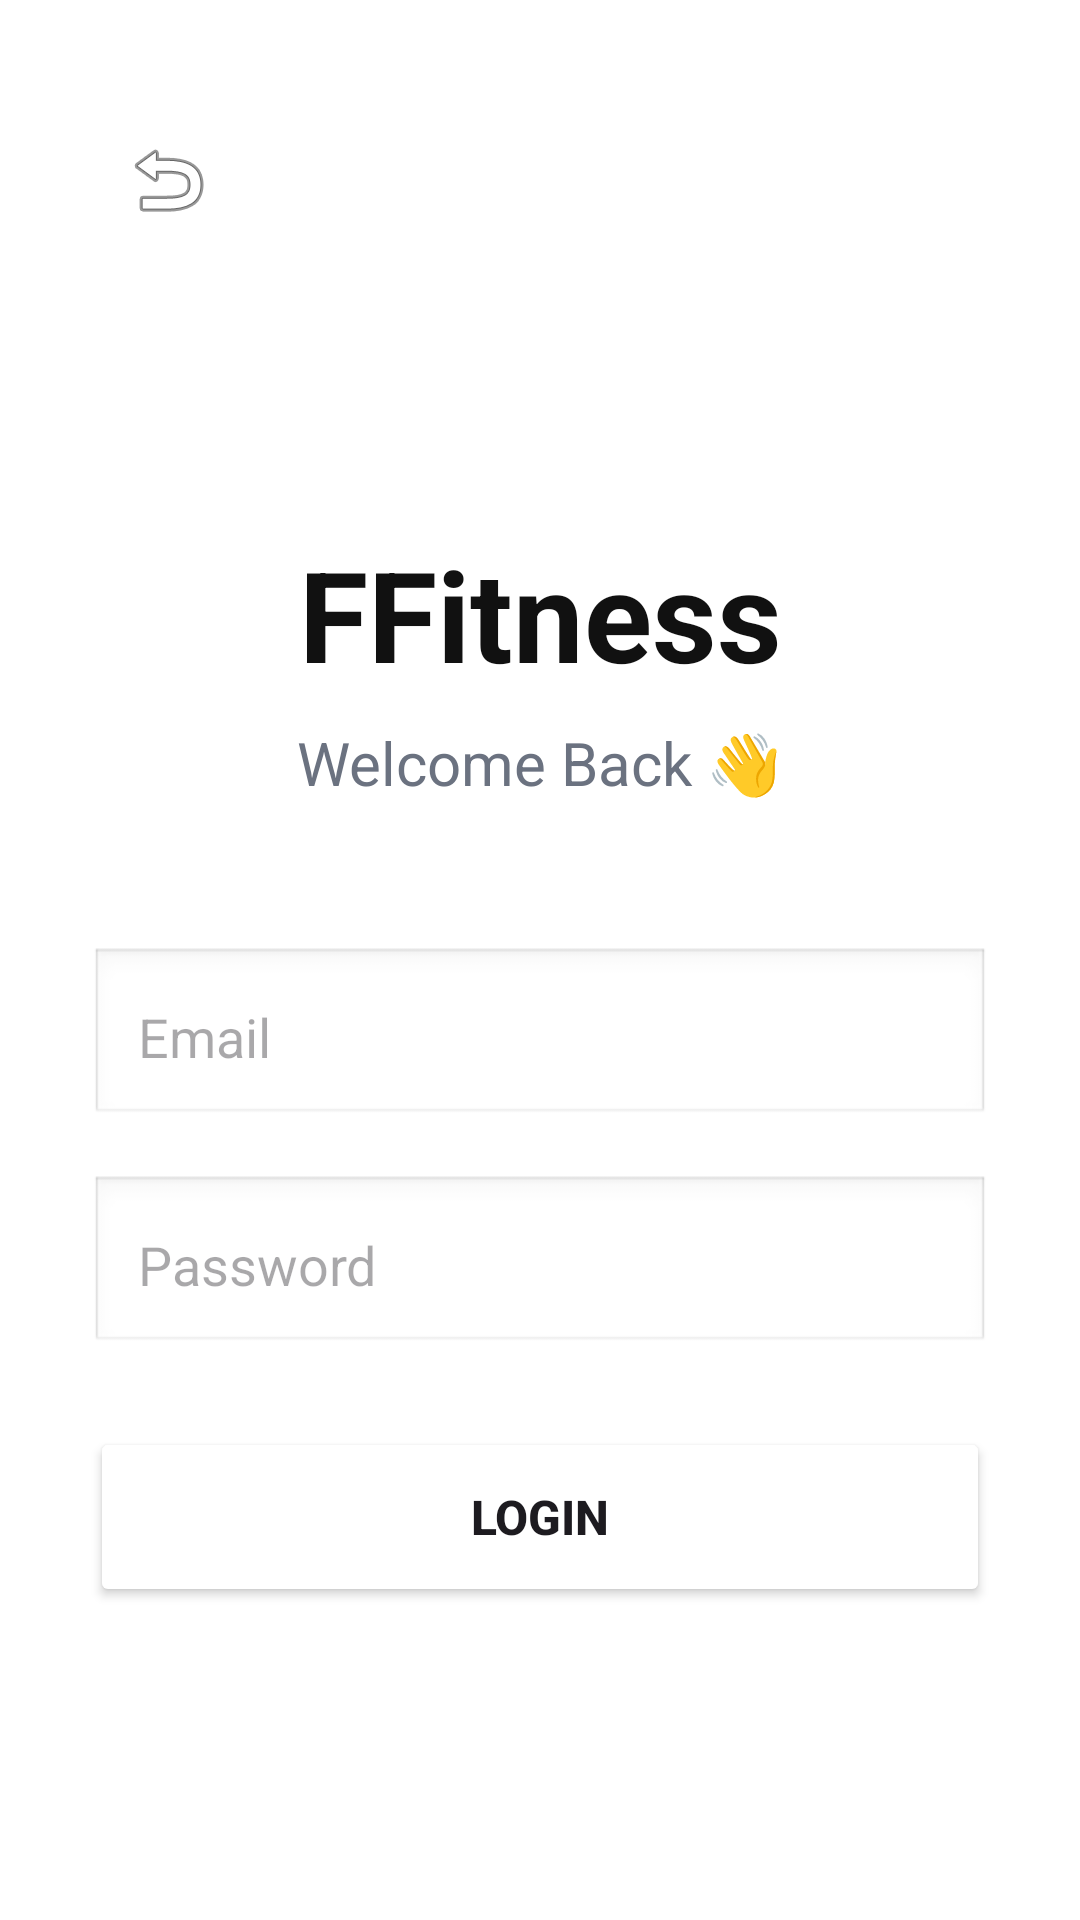

Here is an Android app screen rendered from its layout file. Give the layout XML and the strings, colors and styles it references.
<!-- AndroidManifest.xml: application theme Theme.DemoRetrofit -->
<!-- res/layout/activity_login.xml -->
<?xml version="1.0" encoding="utf-8"?>
<androidx.constraintlayout.widget.ConstraintLayout xmlns:android="http://schemas.android.com/apk/res/android"
    xmlns:app="http://schemas.android.com/apk/res-auto"
    xmlns:tools="http://schemas.android.com/tools"
    android:id="@+id/main"
    android:layout_width="match_parent"
    android:layout_height="match_parent"
    android:background="@android:color/white"
    android:padding="24dp"
    tools:context=".ui.LoginActivity">

    <include
        android:id="@+id/back_button_bar"
        layout="@layout/back_button_bar"
        android:layout_width="0dp"
        android:layout_height="wrap_content"
        app:layout_constraintTop_toTopOf="parent"
        app:layout_constraintStart_toStartOf="parent"
        app:layout_constraintEnd_toEndOf="parent" />

    <TextView
        android:id="@+id/textView_app_name"
        android:layout_width="wrap_content"
        android:layout_height="wrap_content"
        android:text="FFitness"
        android:textSize="42sp"
        android:textColor="#111111"
        android:textStyle="bold"
        app:layout_constraintBottom_toTopOf="@id/textView_welcome"
        app:layout_constraintEnd_toEndOf="parent"
        app:layout_constraintStart_toStartOf="parent"
        app:layout_constraintTop_toBottomOf="@id/back_button_bar"
        app:layout_constraintVertical_chainStyle="packed" />

    <TextView
        android:id="@+id/textView_welcome"
        android:layout_width="wrap_content"
        android:layout_height="wrap_content"
        android:text="Welcome Back 👋"
        android:textSize="20sp"
        android:textColor="#6B7280"
        android:layout_marginTop="8dp"
        app:layout_constraintBottom_toTopOf="@id/et_email"
        app:layout_constraintEnd_toEndOf="parent"
        app:layout_constraintStart_toStartOf="parent"
        app:layout_constraintTop_toBottomOf="@id/textView_app_name" />

    <EditText
        android:id="@+id/et_email"
        android:layout_width="300dp"
        android:layout_height="60dp"
        android:layout_marginTop="48dp"
        android:background="@android:drawable/edit_text"
        android:hint="Email"
        android:inputType="textEmailAddress"
        android:padding="16dp"
        app:layout_constraintBottom_toTopOf="@id/et_password"
        app:layout_constraintEnd_toEndOf="parent"
        app:layout_constraintStart_toStartOf="parent"
        app:layout_constraintTop_toBottomOf="@id/textView_welcome" />

    <EditText
        android:id="@+id/et_password"
        android:layout_width="300dp"
        android:layout_height="60dp"
        android:layout_marginTop="16dp"
        android:background="@android:drawable/edit_text"
        android:hint="Password"
        android:inputType="textPassword"
        android:padding="16dp"
        app:layout_constraintBottom_toTopOf="@id/btn_login"
        app:layout_constraintEnd_toEndOf="parent"
        app:layout_constraintStart_toStartOf="parent"
        app:layout_constraintTop_toBottomOf="@id/et_email" />

    <Button
        android:id="@+id/btn_login"
        android:layout_width="300dp"
        android:layout_height="60dp"
        android:layout_marginTop="24dp"
        android:text="Login"
        android:textSize="16sp"
        android:textStyle="bold"
        app:backgroundTint="@color/blue"
        app:layout_constraintBottom_toBottomOf="parent"
        app:layout_constraintEnd_toEndOf="parent"
        app:layout_constraintStart_toStartOf="parent"
        app:layout_constraintTop_toBottomOf="@id/et_password" />

</androidx.constraintlayout.widget.ConstraintLayout>
<!-- res/layout/back_button_bar.xml (included above) -->
<?xml version="1.0" encoding="utf-8"?>
<LinearLayout xmlns:android="http://schemas.android.com/apk/res/android"
    android:id="@+id/back_button_container"
    android:layout_width="match_parent"
    android:layout_height="wrap_content"
    android:orientation="horizontal"
    android:paddingStart="8dp"
    android:paddingTop="12dp"
    android:paddingEnd="8dp"
    android:paddingBottom="12dp"
    android:background="@android:color/transparent">

    <ImageButton
        android:id="@+id/btn_back"
        android:layout_width="48dp"
        android:layout_height="48dp"
        android:background="?attr/selectableItemBackgroundBorderless"
        android:contentDescription="Back button"
        android:padding="8dp"
        android:scaleType="centerInside"
        android:src="@android:drawable/ic_menu_revert" />

</LinearLayout>
<!-- resources referenced by this layout -->
<resources>
  <style name="Theme.DemoRetrofit" parent="Base.Theme.DemoRetrofit" />
  <style name="Base.Theme.DemoRetrofit" parent="Theme.Material3.DayNight.NoActionBar">
          
          
      </style>
</resources>
